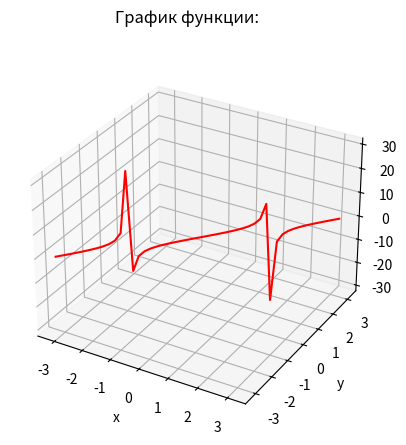

Python code for this plot:
import numpy as np
import matplotlib.pyplot as plt
from mpl_toolkits.mplot3d import Axes3D

figure = plt.figure()
figure.suptitle('График функции:')
#graph = Axes3D(figure)
graph = figure.add_subplot(projection='3d')
x = np.linspace(-np.pi, np.pi)
y = x
z = np.tan(x)
graph.plot(x,y,z, color='red')
graph.set_xlabel('x')
graph.set_ylabel('y')
graph.set_zlabel('z')
plt.show()